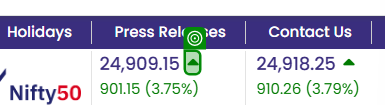
Workflow: Selectors_Get_Attribute

Step 1: get-attribute of the text 'header-up-down' in window 'NSE India' (chrome.exe)
